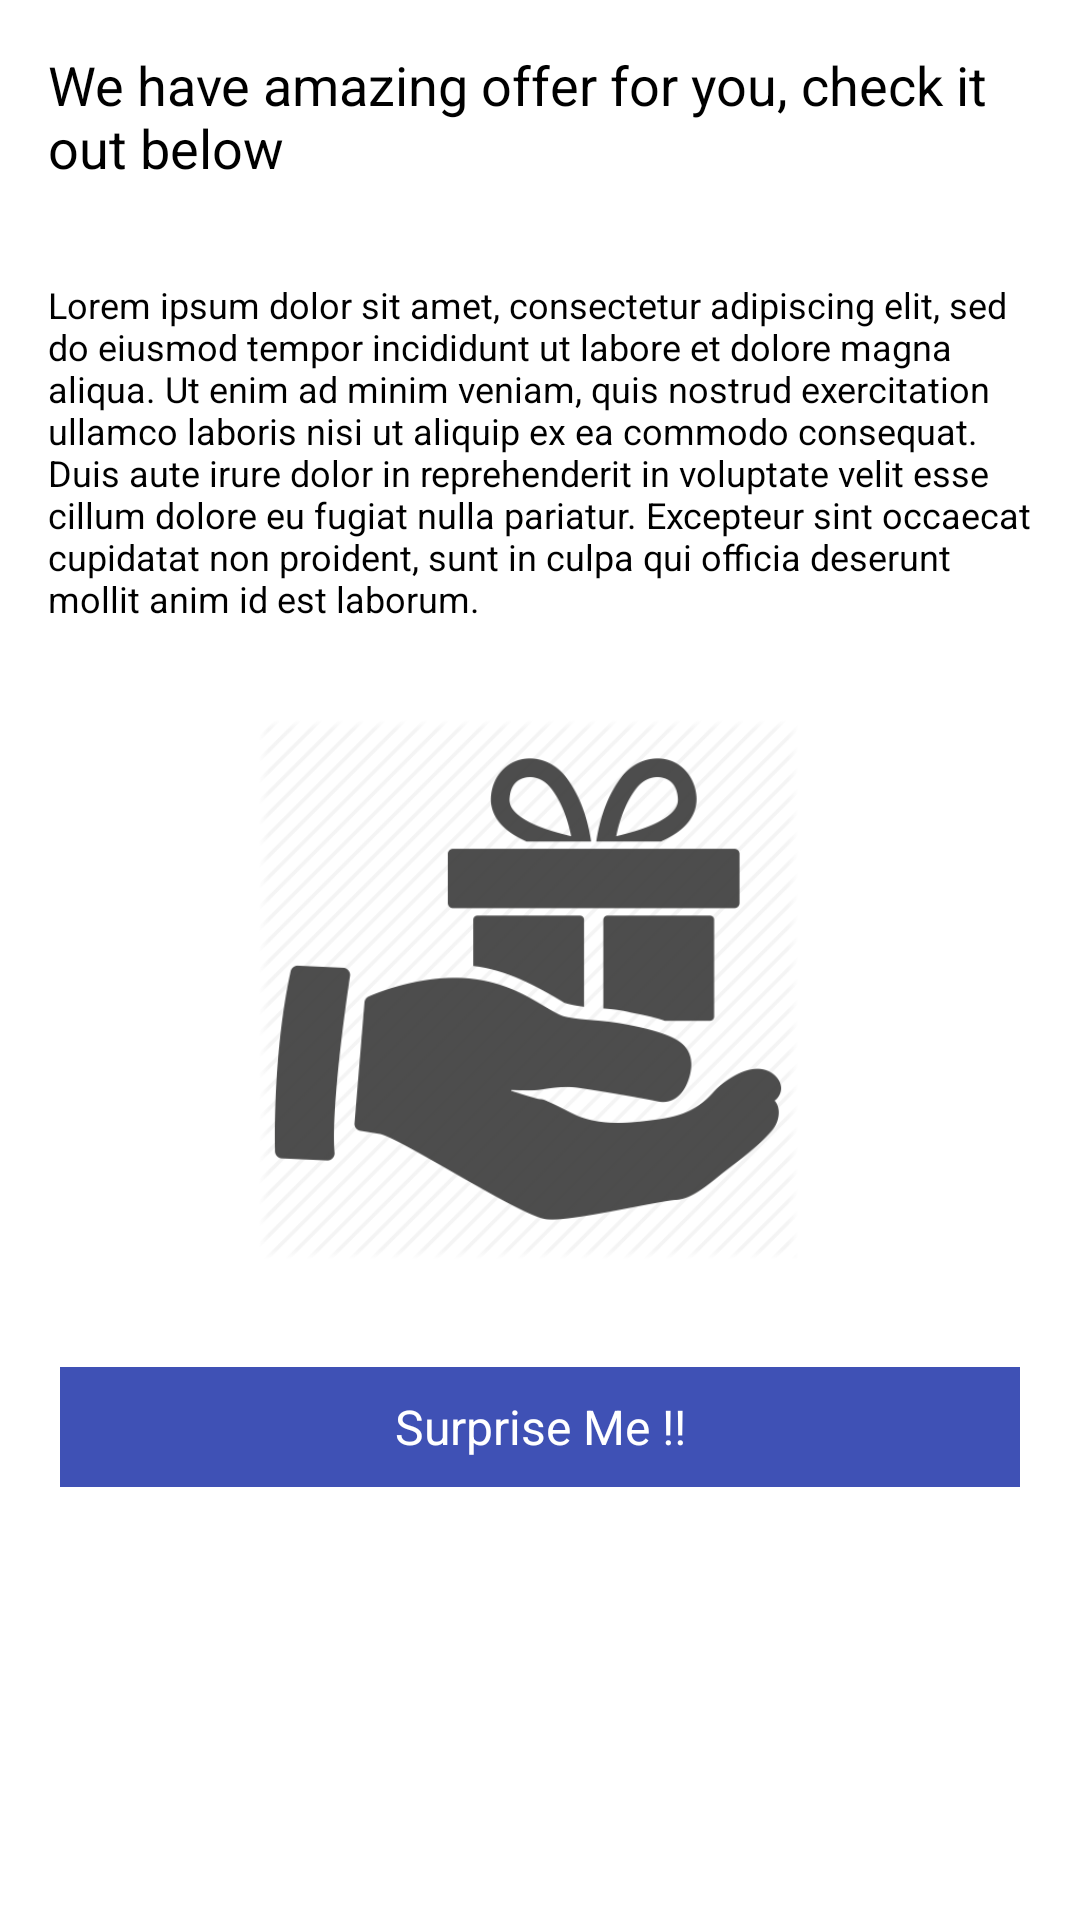

Produce the Android XML layout that renders to this screen, including the resource entries it uses.
<!-- AndroidManifest.xml: application theme MaterialTheme -->
<!-- res/layout/fragment_offer.xml -->
<?xml version="1.0" encoding="utf-8"?>
<LinearLayout xmlns:android="http://schemas.android.com/apk/res/android"
    android:id="@+id/offer_layout"
    android:layout_width="match_parent"
    android:layout_height="match_parent"
    android:background="@color/white"
    android:orientation="vertical">


    <TextView
        android:layout_width="wrap_content"
        android:layout_height="wrap_content"
        android:layout_margin="@dimen/margin_large"
        android:text="We have amazing offer for you, check it out below"
        android:textSize="18sp" />

    <TextView
        android:layout_width="wrap_content"
        android:layout_height="wrap_content"
        android:layout_margin="@dimen/margin_large"
        android:text="Lorem ipsum dolor sit amet, consectetur adipiscing elit, sed do eiusmod tempor incididunt ut labore et dolore magna aliqua. Ut enim ad minim veniam, quis nostrud exercitation ullamco laboris nisi ut aliquip ex ea commodo consequat. Duis aute irure dolor in reprehenderit in voluptate velit esse cillum dolore eu fugiat nulla pariatur. Excepteur sint occaecat cupidatat non proident, sunt in culpa qui officia deserunt mollit anim id est laborum."
        android:textSize="12sp" />

    <ImageView
        android:id="@+id/image_present"
        android:layout_width="320dp"
        android:layout_height="180dp"
        android:layout_margin="@dimen/margin_large"
        android:src="@drawable/offer" />

    <Button
        android:id="@+id/surpriseBtn"
        android:layout_width="match_parent"
        android:layout_height="40dp"
        android:layout_margin="20dp"
        android:background="@color/colorPrimary"
        android:text="Surprise Me !!"
        android:textColor="@color/white" />
</LinearLayout>
<!-- resources referenced by this layout -->
<resources>
  <color name="colorPrimary">#3F51B5</color>
  <color name="white">#FFFFFF</color>
  <dimen name="margin_large">16dp</dimen>
  <!-- drawable offer: png bitmap (drawable, 24515 bytes) -->
  <style name="MaterialTheme" parent="MaterialTheme.Base" />
  <style name="MaterialTheme.Base" parent="Theme.AppCompat.Light.DarkActionBar">
  
          
          <item name="colorControlNormal">@color/colorAccent</item>
  
          
          <item name="colorControlActivated">@color/colorAccent</item>
  
          
          
  
          
          <item name="android:windowBackground">@color/windowBackground</item>
  
          
          <item name="windowNoTitle">true</item>
          <item name="windowActionBar">false</item>
  
          
          <item name="colorPrimary">@color/colorPrimary</item>
  
          
          <item name="colorPrimaryDark">@color/colorPrimaryDark</item>
  
          
          <item name="colorAccent">@color/red</item>
  
          
          <item name="android:buttonStyle">@style/DefaultButtonStyle</item>
  
          
          <item name="android:textViewStyle">@style/DefaultTextStyle</item>
  
          
          
  
          <item name="android:textColorHint">@color/label_floating_opac</item>
  
          <item name="actionMenuTextColor">@color/windowBackground</item>
  
      </style>
  <color name="colorAccent">#4CAF50</color>
  <color name="windowBackground">#FFFFFF</color>
  <color name="colorPrimaryDark">#303F9F</color>
  <color name="red">#DB4437</color>
  <style name="DefaultButtonStyle" parent="@android:style/Widget.Button">
          <item name="android:textColor">@color/black</item>
          <item name="android:textSize">@dimen/text_size_medium</item>
      </style>
  <style name="DefaultTextStyle" parent="@android:style/Widget.TextView">
          <item name="android:textColor">@color/black</item>
          <item name="android:textSize">@dimen/text_size_medium</item>
      </style>
  <color name="label_floating_opac">#42000000</color>
  <color name="black">#000000</color>
  <dimen name="text_size_medium">16sp</dimen>
</resources>
